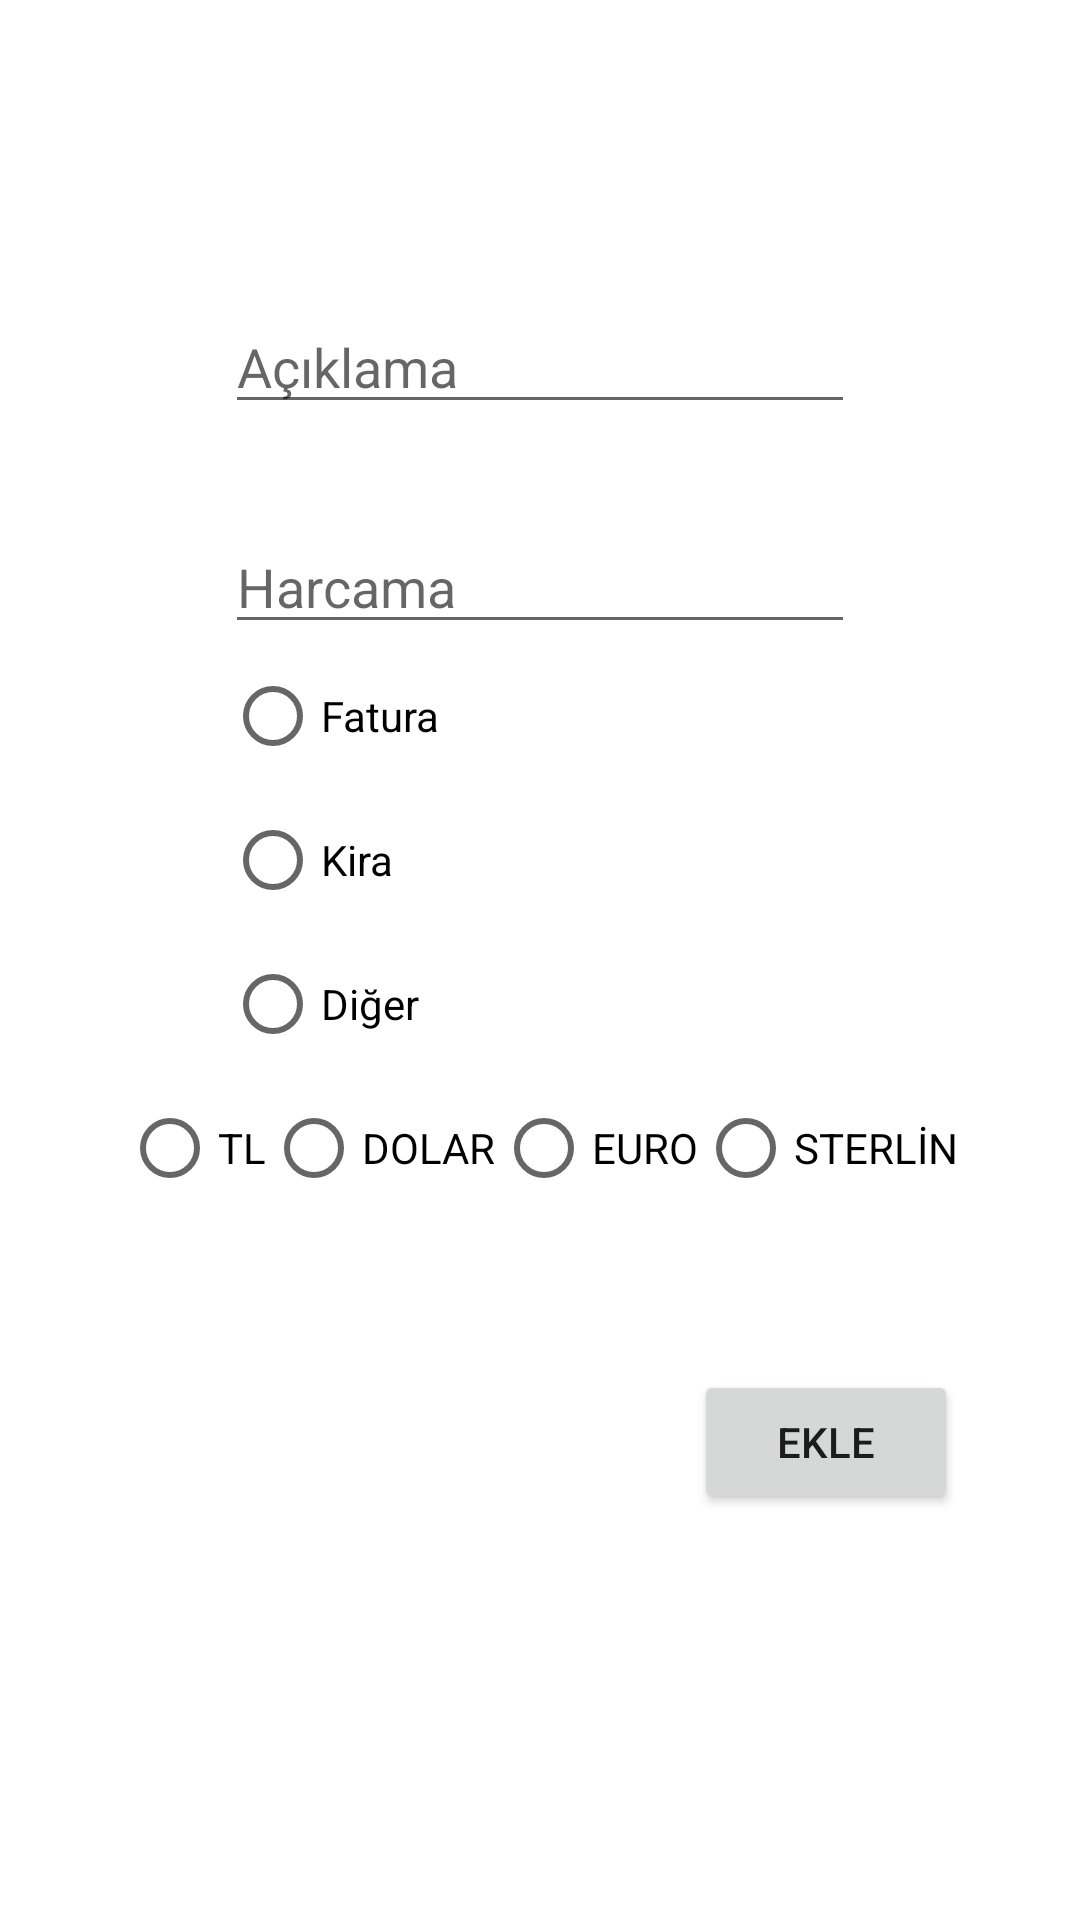

Write the Android layout XML for this screen, with the resource values it uses.
<!-- AndroidManifest.xml: application theme Theme.BitirmeProjesiGoogleBootcamp -->
<!-- res/layout/fragment_harcama_ekle.xml -->
<?xml version="1.0" encoding="utf-8"?>
<androidx.constraintlayout.widget.ConstraintLayout
    xmlns:android="http://schemas.android.com/apk/res/android"
    xmlns:app="http://schemas.android.com/apk/res-auto"
    xmlns:tools="http://schemas.android.com/tools"
    android:layout_width="match_parent"
    android:layout_height="match_parent"
    tools:context=".View.HarcamaEkleFragment">


    <EditText
        android:id="@+id/editTextYazisi"
        android:layout_width="wrap_content"
        android:layout_height="wrap_content"
        android:layout_marginTop="100dp"
        android:ems="10"
        android:inputType="textPersonName"
        android:hint="Açıklama"
        app:layout_constraintEnd_toEndOf="parent"
        app:layout_constraintStart_toStartOf="parent"
        app:layout_constraintTop_toTopOf="parent" />

    <EditText
        android:id="@+id/editTextNumber"
        android:layout_width="wrap_content"
        android:layout_height="wrap_content"
        android:layout_marginTop="32dp"
        android:ems="10"
        android:hint="Harcama"
        android:inputType="number"
        app:layout_constraintEnd_toEndOf="parent"
        app:layout_constraintStart_toStartOf="parent"
        app:layout_constraintTop_toBottomOf="@+id/editTextYazisi" />

    <RadioGroup
        android:id="@+id/radioGroupKategori"
        android:layout_width="0dp"
        android:layout_height="wrap_content"
        android:orientation="vertical"
        app:layout_constraintEnd_toEndOf="@+id/editTextNumber"
        app:layout_constraintStart_toStartOf="@+id/editTextNumber"
        app:layout_constraintTop_toBottomOf="@+id/editTextNumber">

        <RadioButton
            android:id="@+id/radioButtonFatura"
            android:layout_width="match_parent"
            android:layout_height="wrap_content"
            android:ems="15"
            android:text="Fatura" />

        <RadioButton
            android:id="@+id/radioButtonKira"
            android:layout_width="match_parent"
            android:layout_height="wrap_content"
            android:text="Kira" />

        <RadioButton
            android:id="@+id/radioButtonDiger"
            android:layout_width="match_parent"
            android:layout_height="wrap_content"
            android:text="Diğer" />
    </RadioGroup>

    <RadioGroup
        android:id="@+id/radioGroupCins"
        android:layout_width="wrap_content"
        android:layout_height="wrap_content"
        android:orientation="horizontal"
        app:layout_constraintEnd_toEndOf="parent"
        app:layout_constraintStart_toStartOf="parent"
        app:layout_constraintTop_toBottomOf="@+id/radioGroupKategori">

        <RadioButton
            android:id="@+id/radioButtonTl"
            android:layout_width="match_parent"
            android:layout_height="wrap_content"
            android:text="TL" />

        <RadioButton
            android:id="@+id/radioButtonDolar"
            android:layout_width="match_parent"
            android:layout_height="wrap_content"
            android:text="DOLAR" />

        <RadioButton
            android:id="@+id/radioButtonEuro"
            android:layout_width="match_parent"
            android:layout_height="wrap_content"
            android:text="EURO" />

        <RadioButton
            android:id="@+id/radioButtonSterlin"
            android:layout_width="match_parent"
            android:layout_height="wrap_content"
            android:text="STERLİN" />
    </RadioGroup>

    <Button
        android:id="@+id/buttonHarcamaEkle"
        android:layout_width="wrap_content"
        android:layout_height="wrap_content"
        android:layout_marginTop="50dp"
        android:text="EKLE"
        app:layout_constraintEnd_toEndOf="@+id/radioGroupCins"
        app:layout_constraintTop_toBottomOf="@+id/radioGroupCins" />
</androidx.constraintlayout.widget.ConstraintLayout>
<!-- resources referenced by this layout -->
<resources>
  <style name="Theme.BitirmeProjesiGoogleBootcamp" parent="Theme.MaterialComponents.DayNight.DarkActionBar">
          
          <item name="colorPrimary">@color/purple_500</item>
          <item name="colorPrimaryVariant">@color/purple_700</item>
          <item name="colorOnPrimary">@color/white</item>
          
          <item name="colorSecondary">@color/teal_200</item>
          <item name="colorSecondaryVariant">@color/teal_700</item>
          <item name="colorOnSecondary">@color/black</item>
          
          <item name="android:statusBarColor" tools:targetApi="l">?attr/colorPrimaryVariant</item>
          
      </style>
  <!-- not gathered from this repository: default colours our renderer supplied (Android Studio template values) -->
  <color name="purple_500">#FF6200EE</color>
  <color name="purple_700">#FF3700B3</color>
  <color name="teal_200">#FF03DAC5</color>
  <color name="teal_700">#FF018786</color>
  <color name="black">#FF000000</color>
  <color name="white">#FFFFFFFF</color>
</resources>
